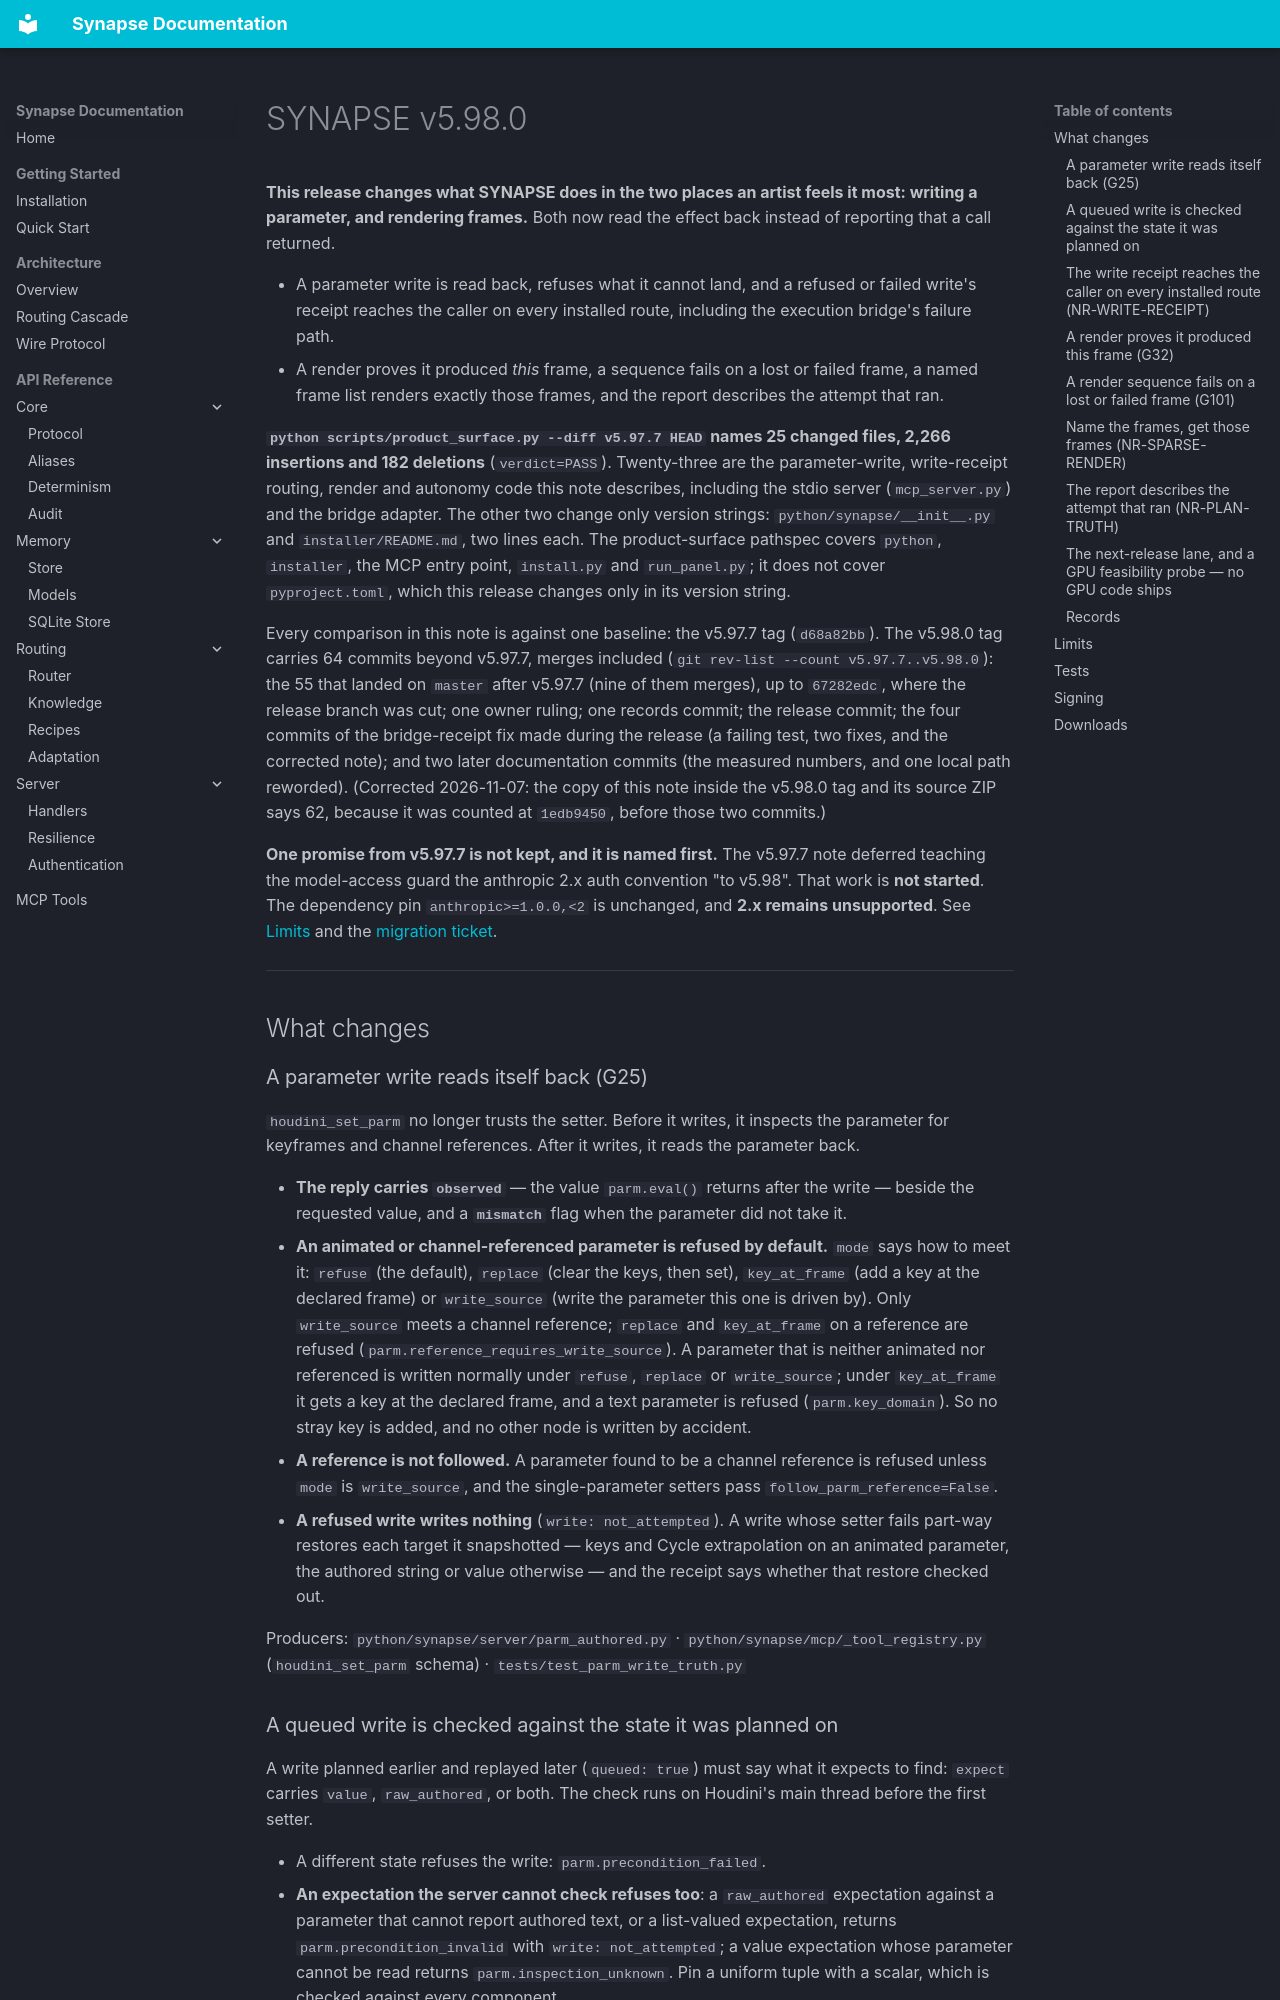

repository: JosephOIbrahim/Synapse · page: releases/v5.98.0/index.html · generator: mkdocs

# SYNAPSE v5.98.0

**This release changes what SYNAPSE does in the two places an artist feels it
most: writing a parameter, and rendering frames.** Both now read the effect
back instead of reporting that a call returned.

- A parameter write is read back, refuses what it cannot land, and a
  refused or failed write's receipt reaches the caller on every installed
  route, including the execution bridge's failure path.
- A render proves it produced *this* frame, a sequence fails on a lost or
  failed frame, a named frame list renders exactly those frames, and the
  report describes the attempt that ran.

**`python scripts/product_surface.py --diff v5.97.7 HEAD` names 25 changed
files, 2,266 insertions and 182 deletions** (`verdict=PASS`). Twenty-three are
the parameter-write, write-receipt routing, render and autonomy code this note
describes, including the stdio server (`mcp_server.py`) and the bridge adapter.
The other two change only version strings: `python/synapse/__init__.py` and
`installer/README.md`, two lines each. The product-surface pathspec covers
`python`, `installer`, the MCP entry point, `install.py` and `run_panel.py`; it
does not cover `pyproject.toml`, which this release changes only in its
version string.

Every comparison in this note is against one baseline: the v5.97.7 tag
(`d68a82bb`). The v5.98.0 tag carries 64 commits beyond v5.97.7, merges
included (`git rev-list --count v5.97.7..v5.98.0`): the 55 that landed on
`master` after v5.97.7 (nine of them merges), up to `67282edc`, where the
release branch was cut; one owner ruling; one records commit; the release
commit; the four commits of the bridge-receipt fix made during the release (a
failing test, two fixes, and the corrected note); and two later documentation
commits (the measured numbers, and one local path reworded). (Corrected
2026-11-07: the copy of this note inside the v5.98.0 tag and its source ZIP
says 62, because it was counted at `1edb9450`, before those two commits.)

**One promise from v5.97.7 is not kept, and it is named first.** The v5.97.7
note deferred teaching the model-access guard the anthropic 2.x auth
convention "to v5.98". That work is **not started**. The dependency pin
`anthropic>=1.0.0,<2` is unchanged, and **2.x remains unsupported**. See
[Limits](#limits) and the
[migration ticket](../tickets/ANTHROPIC_SDK_2X_MIGRATION.md).

---

## What changes

### A parameter write reads itself back (G25)

`houdini_set_parm` no longer trusts the setter. Before it writes, it inspects
the parameter for keyframes and channel references. After it writes, it reads
the parameter back.

- **The reply carries `observed`** — the value `parm.eval()` returns after the
  write — beside the requested value, and a **`mismatch`** flag when the
  parameter did not take it.
- **An animated or channel-referenced parameter is refused by default.**
  `mode` says how to meet it: `refuse` (the default), `replace` (clear the
  keys, then set), `key_at_frame` (add a key at the declared frame) or
  `write_source` (write the parameter this one is driven by). Only
  `write_source` meets a channel reference; `replace` and `key_at_frame` on a
  reference are refused (`parm.reference_requires_write_source`). A
  parameter that is neither animated nor referenced is written normally under
  `refuse`, `replace` or `write_source`; under `key_at_frame` it gets a key at
  the declared frame, and a text parameter is refused (`parm.key_domain`). So no stray key is added, and no other node is written by
  accident.
- **A reference is not followed.** A parameter found to be a channel
  reference is refused unless `mode` is `write_source`, and the
  single-parameter setters pass `follow_parm_reference=False`.
- **A refused write writes nothing** (`write: not_attempted`). A write whose
  setter fails part-way restores each target it snapshotted — keys and Cycle
  extrapolation on an animated parameter, the authored string or value
  otherwise — and the receipt says whether that restore checked out.

Producers: `python/synapse/server/parm_authored.py` ·
`python/synapse/mcp/_tool_registry.py` (`houdini_set_parm` schema) ·
`tests/test_parm_write_truth.py`

### A queued write is checked against the state it was planned on

A write planned earlier and replayed later (`queued: true`) must say what it
expects to find: `expect` carries `value`, `raw_authored`, or both. The check
runs on Houdini's main thread before the first setter.

- A different state refuses the write: `parm.precondition_failed`.
- **An expectation the server cannot check refuses too**: a `raw_authored`
  expectation against a parameter that cannot report authored text, or a
  list-valued expectation, returns `parm.precondition_invalid` with
  `write: not_attempted`; a value expectation whose parameter cannot be read
  returns `parm.inspection_unknown`. Pin a uniform tuple with a scalar, which
  is checked against every component.
- A queued `key_at_frame` write must declare its `frame`. The playhead is not
  evidence of the frame the write was planned at, so a queued write without
  one is refused: `parm.frame_unknown`.
- `request_id` is echoed in the receipt, so a queued proposal and its replay
  can be matched.
